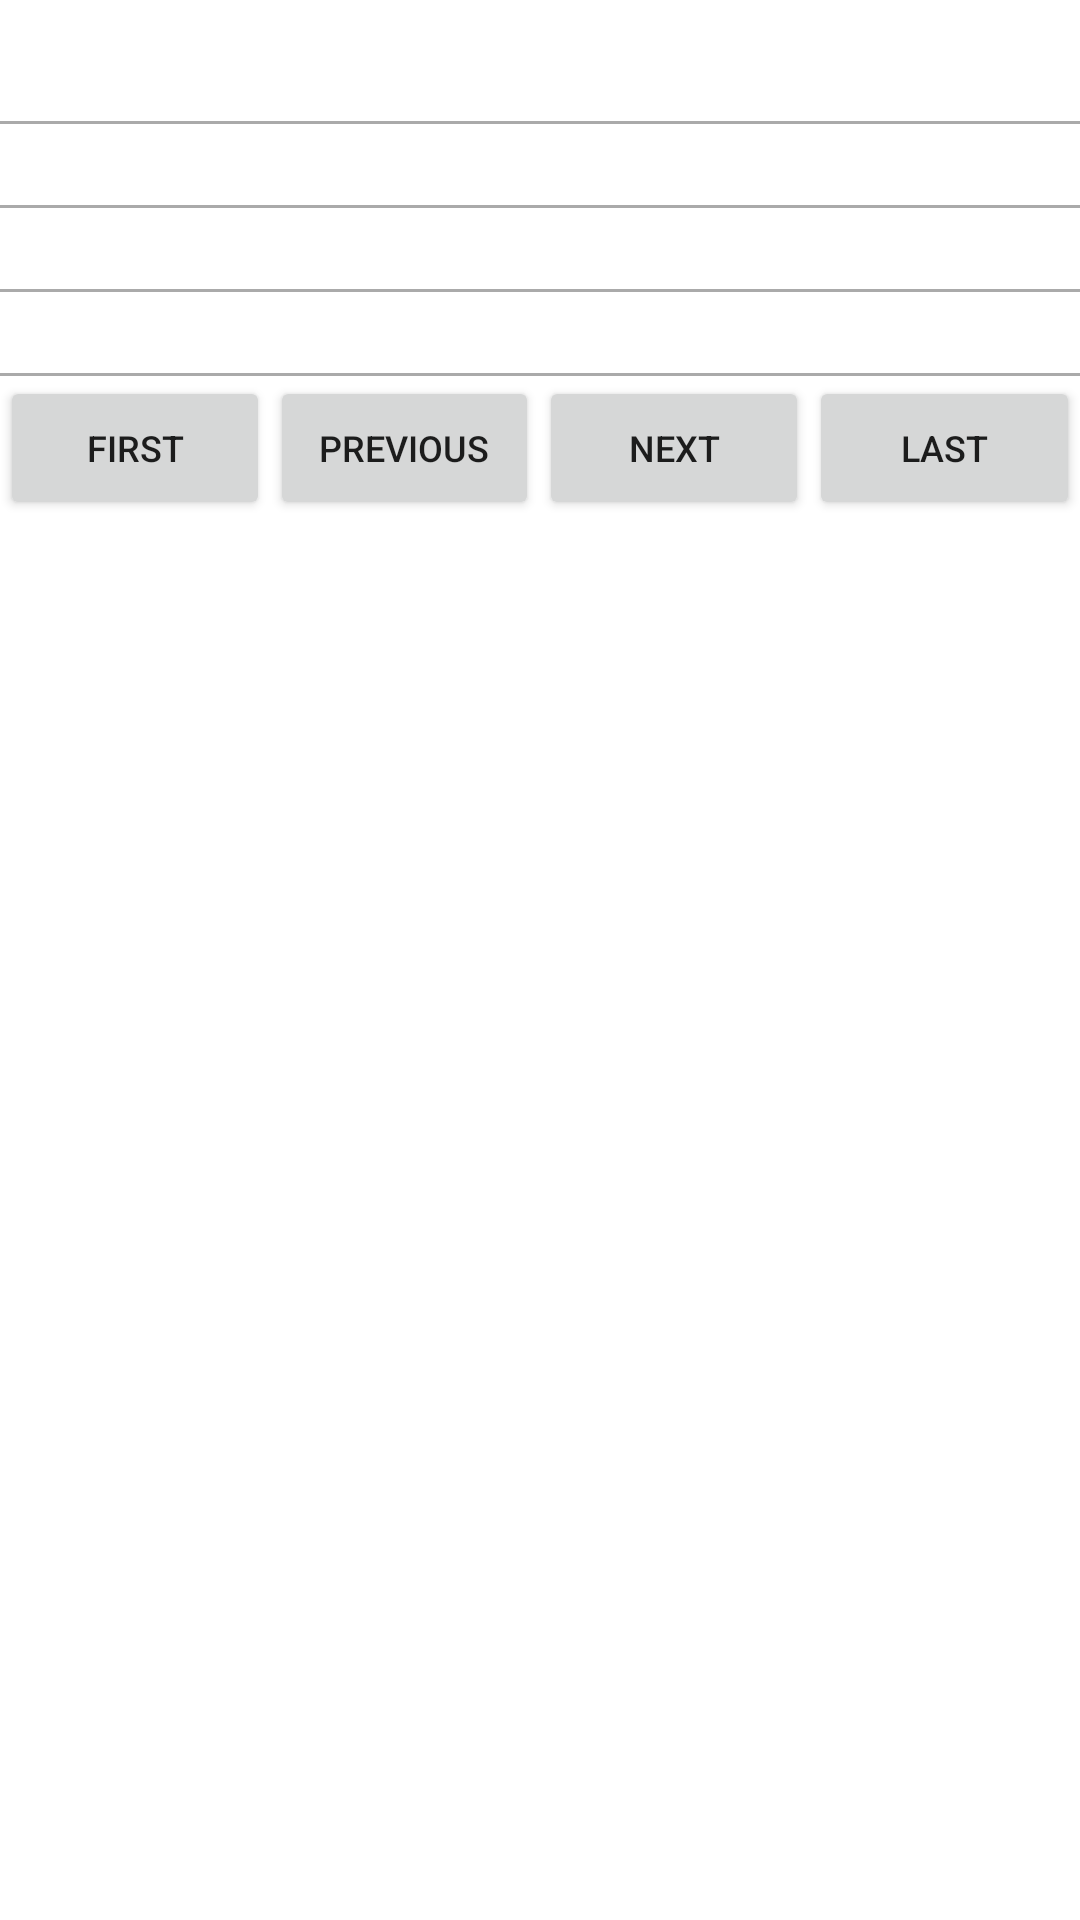

Layout XML and referenced resources for this Android screen:
<!-- AndroidManifest.xml: application theme Theme.SimpleFragmentsImplementation -->
<!-- res/layout/fragment_info.xml -->
<?xml version="1.0" encoding="utf-8"?>
<LinearLayout xmlns:android="http://schemas.android.com/apk/res/android"
    xmlns:tools="http://schemas.android.com/tools"
    android:layout_width="match_parent"
    android:layout_height="match_parent"
    tools:context=".FragmentInfo"
    android:orientation="vertical">

    <TextView
        android:id="@+id/mssv"
        android:layout_width="match_parent"
        android:layout_height="wrap_content"
        android:textAlignment="center"
        android:textStyle="bold"
        android:textSize="30dp"
        />
    <View
        android:layout_width="match_parent"
        android:layout_height="1dp"
        android:background="@android:color/darker_gray"/>
    <TextView
        android:id="@+id/name"
        android:layout_width="match_parent"
        android:layout_height="wrap_content"
        android:textStyle="bold"
        android:textSize="20dp"
        />
    <View
        android:layout_width="match_parent"
        android:layout_height="1dp"
        android:background="@android:color/darker_gray"/>
    <TextView
        android:id="@+id/className"
        android:layout_width="match_parent"
        android:layout_height="wrap_content"
        android:textStyle="bold"
        android:textSize="20dp"
        />
    <View
        android:layout_width="match_parent"
        android:layout_height="1dp"
        android:background="@android:color/darker_gray"/>
    <TextView
        android:id="@+id/GPA"
        android:layout_width="match_parent"
        android:layout_height="wrap_content"
        android:textStyle="bold"
        android:textSize="20dp"
        />
    <View
        android:layout_width="match_parent"
        android:layout_height="1dp"
        android:background="@android:color/darker_gray"/>
    <LinearLayout
        android:layout_width="match_parent"
        android:layout_height="wrap_content"
        android:orientation="horizontal">
        <Button
            android:id="@+id/firstButton"
            android:layout_width="wrap_content"
            android:layout_height="wrap_content"
            android:text="First"
            android:textAlignment="center"
            android:layout_weight="1"
            android:layout_margin="0dp"
            android:padding="0dp"
            android:textSize="12sp"/>
        <Button
            android:id="@+id/previousButton"
            android:layout_width="wrap_content"
            android:layout_height="wrap_content"
            android:text="Previous"
            android:textAlignment="center"
            android:layout_weight="0.9"
            android:layout_margin="0dp"
            android:padding="0dp"
            android:textSize="12sp"/>
        <Button
            android:id="@+id/nextButton"
            android:layout_width="wrap_content"
            android:layout_height="wrap_content"
            android:text="Next"
            android:textAlignment="center"
            android:layout_weight="1"
            android:layout_margin="0dp"
            android:padding="0dp"
            android:textSize="12sp"/>
        <Button
            android:id="@+id/lastButton"
            android:layout_width="wrap_content"
            android:layout_height="wrap_content"
            android:text="Last"
            android:textAlignment="center"
            android:layout_weight="1"
            android:padding="0dp"
            android:textSize="12sp"/>
    </LinearLayout>
</LinearLayout>
<!-- resources referenced by this layout -->
<resources>
  <style name="Theme.SimpleFragmentsImplementation" parent="Theme.MaterialComponents.DayNight.DarkActionBar">
          
          <item name="colorPrimary">@color/purple_500</item>
          <item name="colorPrimaryVariant">@color/purple_700</item>
          <item name="colorOnPrimary">@color/white</item>
          
          <item name="colorSecondary">@color/teal_200</item>
          <item name="colorSecondaryVariant">@color/teal_700</item>
          <item name="colorOnSecondary">@color/black</item>
          
          <item name="android:statusBarColor" tools:targetApi="l">?attr/colorPrimaryVariant</item>
          
      </style>
  <!-- not gathered from this repository: default colours our renderer supplied (Android Studio template values) -->
  <color name="purple_500">#FF6200EE</color>
  <color name="purple_700">#FF3700B3</color>
  <color name="teal_200">#FF03DAC5</color>
  <color name="teal_700">#FF018786</color>
  <color name="black">#FF000000</color>
  <color name="white">#FFFFFFFF</color>
</resources>
